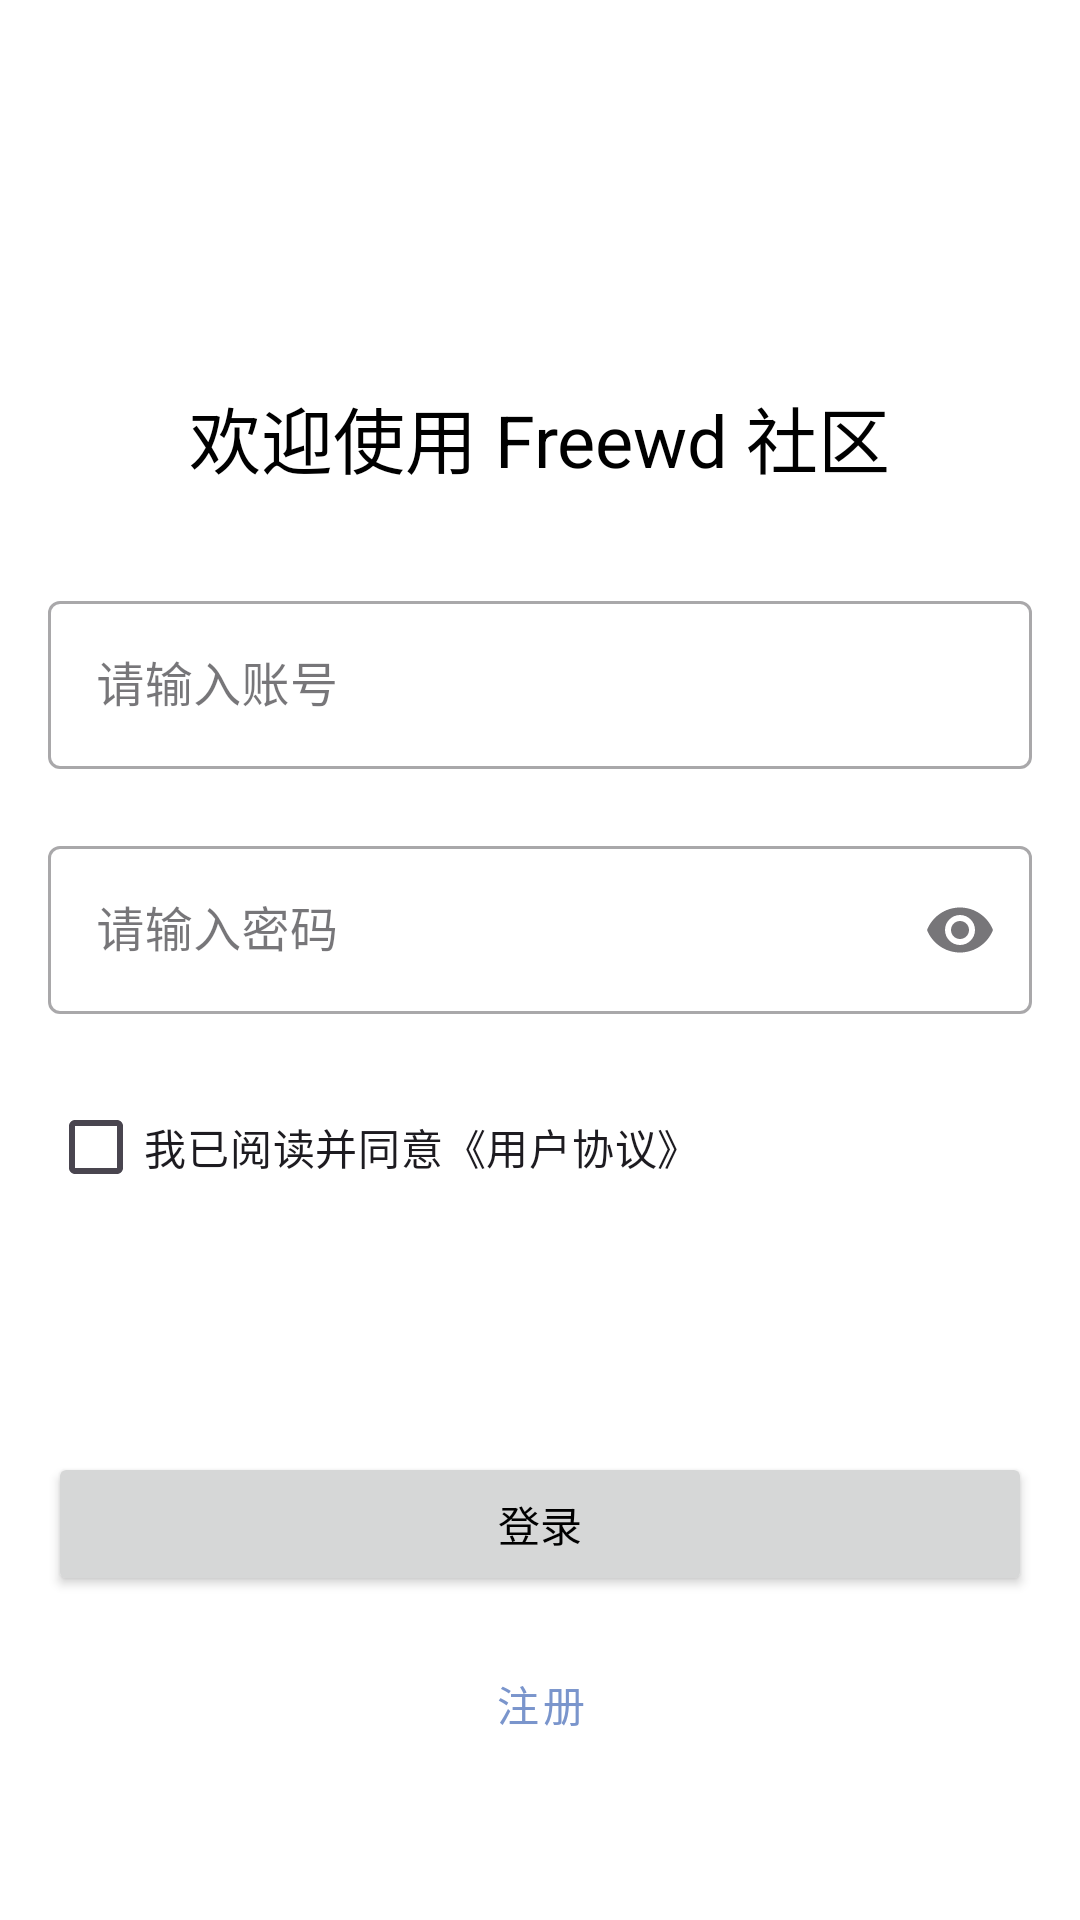

Layout XML and referenced resources for this Android screen:
<!-- AndroidManifest.xml: application theme Theme.FreewdKT -->
<!-- res/layout/activity_main.xml -->
<?xml version="1.0" encoding="utf-8"?>
<ScrollView xmlns:android="http://schemas.android.com/apk/res/android"
    xmlns:app="http://schemas.android.com/apk/res-auto"
    xmlns:tools="http://schemas.android.com/tools"
    android:layout_width="match_parent"
    android:layout_height="match_parent"
    android:fillViewport="true"
    android:id="@+id/main"
    tools:context=".MainActivity">

    <LinearLayout
        android:layout_width="match_parent"
        android:layout_height="wrap_content"
        android:orientation="vertical"
        android:padding="16dp">

        
        <ImageView
            android:id="@+id/iconImage"
            android:layout_width="64dp"
            android:layout_height="64dp"
            android:layout_gravity="center"
            android:layout_marginTop="32dp"
            android:src="@mipmap/icon"
            app:shapeAppearanceOverlay="@style/CircleImageView"/>

        <TextView
            android:id="@+id/welcomeText"
            android:layout_width="wrap_content"
            android:layout_height="wrap_content"
            android:layout_gravity="center"
            android:layout_marginTop="16dp"
            android:text="@string/welcome_text"
            android:textSize="24sp"
            android:textStyle="normal" />

        
        <LinearLayout
            android:layout_width="match_parent"
            android:layout_height="0dp"
            android:layout_weight="1"
            android:orientation="vertical"
            android:layout_marginTop="32dp">

            
            <com.google.android.material.textfield.TextInputLayout
                android:id="@+id/accountInputLayout"
                style="@style/Widget.MaterialComponents.TextInputLayout.OutlinedBox"
                android:layout_width="match_parent"
                android:layout_height="wrap_content"
                app:endIconMode="clear_text"
                app:errorEnabled="true">

                <com.google.android.material.textfield.TextInputEditText
                    android:id="@+id/accountEdit"
                    android:layout_width="match_parent"
                    android:layout_height="56dp"
                    android:hint="@string/account_hint"
                    android:inputType="number"
                    android:maxLength="11" />
            </com.google.android.material.textfield.TextInputLayout>

            
            <com.google.android.material.textfield.TextInputLayout
                android:id="@+id/passwordInputLayout"
                style="@style/Widget.MaterialComponents.TextInputLayout.OutlinedBox"
                android:layout_width="match_parent"
                android:layout_height="wrap_content"
                android:layout_marginTop="0dp"
                app:endIconMode="password_toggle"
                app:errorEnabled="true">

                <com.google.android.material.textfield.TextInputEditText
                    android:id="@+id/passwordEdit"
                    android:layout_width="match_parent"
                    android:layout_height="56dp"
                    android:hint="@string/password_hint"
                    android:inputType="textPassword"
                    android:maxLength="20" />
            </com.google.android.material.textfield.TextInputLayout>

            
            <CheckBox
                android:id="@+id/agreeBox"
                android:layout_width="match_parent"
                android:layout_height="wrap_content"
                android:text="@string/agree" />

        </LinearLayout>

        
        <LinearLayout
            android:layout_width="match_parent"
            android:layout_height="wrap_content"
            android:orientation="vertical"
            android:layout_marginTop="16dp"
            android:layout_marginBottom="32dp">

            <Button
                android:id="@+id/loginButton"
                android:layout_width="match_parent"
                android:layout_height="wrap_content"
                android:text="@string/login_button_text" />

            <Button
                android:id="@+id/registerButton"
                android:layout_width="match_parent"
                android:layout_height="wrap_content"
                android:layout_marginTop="12dp"
                android:text="@string/register_button_text"
                style="@style/Widget.MaterialComponents.Button.OutlinedButton" />
        </LinearLayout>

    </LinearLayout>
</ScrollView>
<!-- resources referenced by this layout -->
<resources>
  <!-- mipmap icon (mipmap-anydpi-v26) -->
  <?xml version="1.0" encoding="utf-8"?>
  <adaptive-icon xmlns:android="http://schemas.android.com/apk/res/android">
      <background android:drawable="@color/icon_background"/>
      <foreground android:drawable="@mipmap/icon_foreground"/>
      <monochrome android:drawable="@mipmap/icon_monochrome"/>
  </adaptive-icon>
  <string name="account_hint">请输入账号</string>
  <string name="agree">我已阅读并同意《用户协议》</string>
  <string name="login_button_text">登录</string>
  <string name="password_hint">请输入密码</string>
  <string name="register_button_text">注册</string>
  <string name="welcome_text">欢迎使用 Freewd 社区</string>
  <style name="CircleImageView">
          <item name="cornerFamily">rounded</item>
          <item name="cornerSize">50%</item>
      </style>
  <style name="Theme.FreewdKT" parent="Theme.Material3.DayNight.NoActionBar">
          <item name="android:statusBarColor">?attr/colorPrimarySurface</item>
          <item name="colorPrimary">#7A95CC</item>
          <item name="android:textColorLink">#7A95CC</item>
          <item name="colorOnPrimary">@color/black</item>
          <item name="android:textColor">@color/black</item>
          <item name="android:windowBackground">@color/white</item>
      </style>
  <color name="icon_background">#0067C0</color>
  <!-- not gathered from this repository: default colours our renderer supplied (Android Studio template values) -->
  <color name="black">#FF000000</color>
  <color name="white">#FFFFFFFF</color>
</resources>
